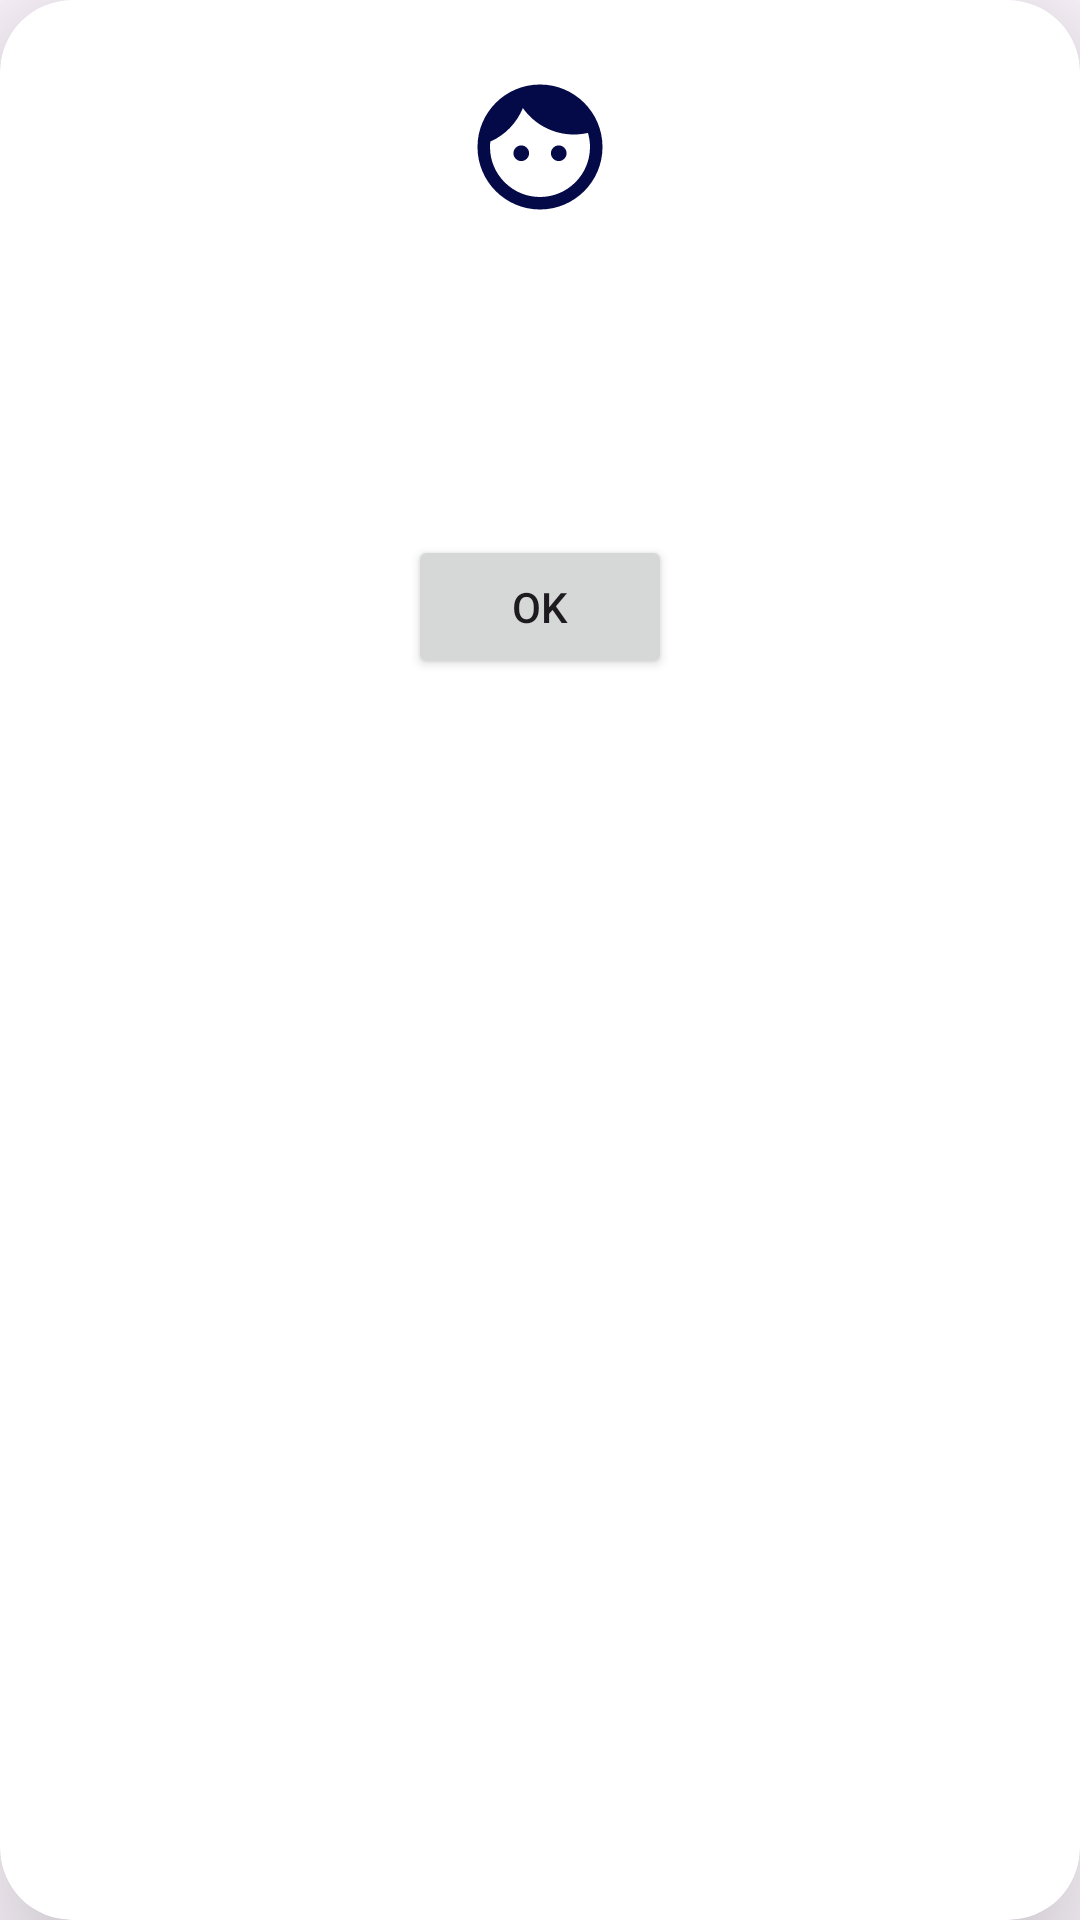

Android layout source for this screen:
<!-- AndroidManifest.xml: application theme Theme.FaceDetectionUsingFirebaseMLKit -->
<!-- res/layout/dialog.xml -->
<?xml version="1.0" encoding="utf-8"?>
<androidx.cardview.widget.CardView xmlns:android="http://schemas.android.com/apk/res/android"
    xmlns:app="http://schemas.android.com/apk/res-auto"
    xmlns:tools="http://schemas.android.com/tools"
    android:layout_width="match_parent"
    android:layout_height="wrap_content"
    app:cardCornerRadius="24dp"
    app:cardElevation="30dp"
    >

    <ScrollView
        android:layout_width="match_parent"
        android:layout_height="match_parent">

        <androidx.constraintlayout.widget.ConstraintLayout
            android:layout_width="match_parent"
            android:layout_height="wrap_content"
            android:padding="12dp"
            >

            <ImageView
                android:id="@+id/imageView"
                android:layout_width="50dp"
                android:layout_height="50dp"
                android:layout_marginTop="12dp"
                android:contentDescription="@string/image_icon"
                android:scaleType="fitCenter"
                android:src="@drawable/baseline_face_24"
                app:layout_constraintEnd_toEndOf="parent"
                app:layout_constraintStart_toStartOf="parent"
                app:layout_constraintTop_toTopOf="parent" />

            <TextView
                android:id="@+id/txtTitle"
                android:layout_width="wrap_content"
                android:layout_height="wrap_content"
                android:layout_marginTop="22dp"
                android:fontFamily="monospace"
                android:textSize="19sp"
                android:textStyle="bold"
                app:layout_constraintEnd_toEndOf="parent"
                app:layout_constraintStart_toStartOf="parent"
                app:layout_constraintTop_toBottomOf="@id/imageView" />

            <TextView
                android:id="@+id/txtMsg"
                android:layout_width="wrap_content"
                android:layout_height="wrap_content"
                android:layout_marginTop="14dp"
                android:fontFamily="monospace"
                android:textSize="17sp"
                app:layout_constraintEnd_toEndOf="parent"
                app:layout_constraintStart_toStartOf="parent"
                app:layout_constraintTop_toBottomOf="@id/txtTitle" />

            <Button
                android:id="@+id/btnOk"
                android:layout_width="wrap_content"
                android:layout_height="wrap_content"
                android:text="@string/ok"
                android:layout_marginTop="20dp"
                app:layout_constraintEnd_toEndOf="parent"
                app:layout_constraintStart_toStartOf="parent"
                app:layout_constraintTop_toBottomOf="@+id/txtMsg" />


        </androidx.constraintlayout.widget.ConstraintLayout>
    </ScrollView>
</androidx.cardview.widget.CardView>
<!-- resources referenced by this layout -->
<resources>
  <!-- drawable baseline_face_24 (drawable) -->
  <vector android:height="24dp" android:tint="@color/mainColor"
      android:viewportHeight="24" android:viewportWidth="24"
      android:width="24dp" xmlns:android="http://schemas.android.com/apk/res/android">
      <path android:fillColor="@android:color/white" android:pathData="M9,11.75c-0.69,0 -1.25,0.56 -1.25,1.25s0.56,1.25 1.25,1.25 1.25,-0.56 1.25,-1.25 -0.56,-1.25 -1.25,-1.25zM15,11.75c-0.69,0 -1.25,0.56 -1.25,1.25s0.56,1.25 1.25,1.25 1.25,-0.56 1.25,-1.25 -0.56,-1.25 -1.25,-1.25zM12,2C6.48,2 2,6.48 2,12s4.48,10 10,10 10,-4.48 10,-10S17.52,2 12,2zM12,20c-4.41,0 -8,-3.59 -8,-8 0,-0.29 0.02,-0.58 0.05,-0.86 2.36,-1.05 4.23,-2.98 5.21,-5.37C11.07,8.33 14.05,10 17.42,10c0.78,0 1.53,-0.09 2.25,-0.26 0.21,0.71 0.33,1.47 0.33,2.26 0,4.41 -3.59,8 -8,8z"/>
  </vector>
  <string name="image_icon">image_icon</string>
  <string name="ok">Ok</string>
  <style name="Theme.FaceDetectionUsingFirebaseMLKit" parent="Base.Theme.FaceDetectionUsingFirebaseMLKit" />
  <color name="mainColor">#040947</color>
  <style name="Base.Theme.FaceDetectionUsingFirebaseMLKit" parent="Theme.Material3.DayNight.NoActionBar">
          
          
      </style>
</resources>
